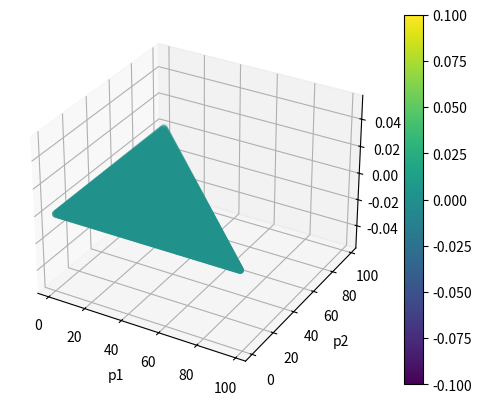

Here is the Python script that generated this plot:
import numpy as np
import matplotlib.pyplot as plt
from mpl_toolkits import mplot3d
from fractions import Fraction

def dot(x,w):
    return sum([a*b for (a,b) in zip(x,w)])

def cov(x,y,w):
    E_x = dot(x,w)
    E_y = dot(y,w)
    return dot([(x1 - E_x)*(y1 - E_y) for (x1,y1) in zip(x,y)],p)

def var(x,w):
    return cov(x,x,w)

# an option that pays 1 if and only if the "coin flip" result is 1 (out of 1, 2, and 3)
u = 2
strike = 7
S0 = Fraction(4)
S1 = [u*S0,S0, S0/u]
V1 = [max([Fraction(0),Fraction(s1-strike)]) for s1 in S1]
delta_S1 = [i - S0 for i in S1]

"""
fixed probabiliy measure
"""

p = np.array([
    Fraction(1,3),
    Fraction(1,3),
    Fraction(1,3)
    ])

# sequential regression formula
fixed_xi_1 = cov(V1, delta_S1, p) / var(delta_S1, p)
fixed_V0 = dot(V1, p) - fixed_xi_1 * dot(delta_S1, p)

# compute L1 from follmer schweizer decomposition
fixed_L1 = [v1 - fixed_V0 - fixed_xi_1 * dS1 for (v1, dS1) in zip(V1, delta_S1)]
fixed_E_L1 = dot(fixed_L1, p)


"""
explore space of probability measures
"""

# list containing 3d coords (p1, p2, E(L) or V0)
residual = []
fairTimeZeroPrice = []

for p1 in range(1, 100, 1):
    for p2 in range(1, 100 - p1, 1):
        p3 = 100 - p1 - p2
        p = [Fraction(p1,100), Fraction(p2,100), Fraction(p3,100)]

        # sequential regression formula
        xi_1 = cov(V1, delta_S1, p) / var(delta_S1, p)
        fair_V0 = dot(V1, p) - xi_1 * dot(delta_S1, p)

        # compute L1 from follmer schweizer decomposition
        L1 = [v1 - fair_V0 - xi_1 * dS1 for (v1, dS1) in zip(V1, delta_S1)]
        E_L1 = dot(L1, p)

        residual.append((p1, p2, float(E_L1)))
        fairTimeZeroPrice.append((p1, p2, float(fair_V0-fixed_V0)))

fig = plt.figure()
ax = plt.axes(projection="3d")

"""
Plot Expectation of L_1
"""

xdata, ydata, e_l1 = zip(*residual)
p = ax.scatter3D(xdata, ydata, e_l1, c=e_l1, cmap='viridis')

ax.set_xlabel('p1')
ax.set_ylabel('p2')
ax.set_zlabel('E[L1]')

"""
Plot Fair Time-zero option price
"""

# xdata, ydata, v0 = zip(*fairTimeZeroPrice)
# p = ax.scatter3D(xdata, ydata, v0, c=v0, cmap="viridis")

# ax.set_xlabel("p1")
# ax.set_ylabel("p2")
# ax.set_zlabel("optimal V0")

fig.colorbar(p)
plt.show()
